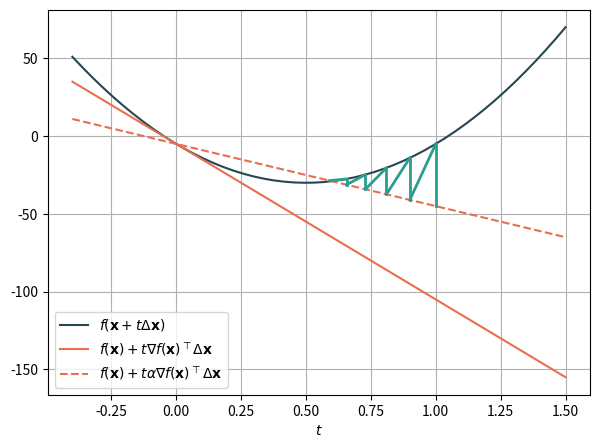

Here is the Python script that generated this plot: (Note: this script raises an exception after producing the figure.)
# -*- coding: utf-8 -*-
"""
Created on Tue 19 Jan 2016
Last update: Tue 14 Feb 2016

@author: Michiel Stock
michielfmstock@gmail.com

Some functions for Chapter 01: Unconstrained optimization
"""

import numpy as np
import sympy as sp
#from unconstrained import gradient_descent, newtons_method, coordinate_descent
import matplotlib.pyplot as plt
from sys import path
#path.append('../../helpers/')
#from plotting import plot_contour, add_path, blue, red, green, yellow, orange

blue = '#264653'
green = '#2a9d8f'
yellow = '#e9c46a'
orange = '#f4a261'
red = '#e76f51'
black = '#50514F'

# VISUALIZATION
# -------------


def plot_contour(f, xlim, ylim, ax, plot_f=True):
    '''
    Plots the contour of a 2D function to be minimized
    '''
    xvals = np.linspace(*xlim)
    yvals = np.linspace(*ylim)
    X, Y = np.meshgrid(xvals, yvals)
    Z = np.reshape(list(map(f, zip(X.ravel().tolist(), Y.ravel().tolist()))),
                   X.shape)
    ax.contour(X, Y, Z)
    if plot_f: ax.contourf(X, Y, Z, cmap='bone')


def add_path(ax, x_steps, col='b', label=''):
    '''
    Adds a path of an opitmization algorithm to a figure
    '''
    ax.plot([x[0] for x in x_steps], [x[1] for x in x_steps], c=col, label=label)

def show_condition(gamma, theta):
    quad_gamma = lambda x : quadratic(x, gamma, theta)
    x0 = np.array([[10.], [1.]])
    d_quad_gamma = lambda x : grad_quadratic(x, gamma, theta)
    dd_quad_gamma = lambda x : hessian_quadratic(x, gamma, theta)
    xstar_gd, x_steps_gd, f_steps_gd = gradient_descent(quad_gamma,
                                                    x0.copy(),
                                                     d_quad_gamma,
                                                     nu=1e-6, trace=True)
    xstar_cd, x_steps_cd, f_steps_cd = coordinate_descent(quad_gamma,
                                                    x0.copy(),
                                                     d_quad_gamma,
                                                     nu=1e-6, trace=True)
    xstar_nm, x_steps_nm, f_steps_nm = newtons_method(quad_gamma, x0.copy(),
                                                   d_quad_gamma, dd_quad_gamma, epsilon=1e-6, trace=True)
    fig, ax1 = plt.subplots(ncols=1, figsize=(10, 10))
    plot_contour(quad_gamma, [-10, 10], [-11, 11], ax1)
    add_path(ax1, x_steps_gd, 'b', label='GD')
    add_path(ax1, x_steps_cd, 'r', label='CD')
    add_path(ax1, x_steps_nm, 'g', label='NM')
    ax1.legend(loc=3)
    print('Gradient descent iterations: {}'.format(len(x_steps_gd) - 1 ))
    print('Coordinate descent iterations: {}'.format(len(x_steps_cd) - 1 ))
    print('Newton\'s iterations: {}'.format(len(x_steps_nm) - 1))

def make_general_multidim_problem(n, m):
    """
    Generates the function, gradient and Hessian of a problem
    of the form

    f(x) = x^T C x - sum_i log(b_i - a_i^T x)

    where n is the dimension of the problem and m the rank

    the parameters a and b are generated randomly
    """
    a = np.random.randn(n, m) * np.random.binomial(1, 0.25, (n, m))
    b = np.random.rand(m, 1) * 10
    C = np.diag(np.random.rand(n)) * 10

    fun = lambda x : np.sum(np.array(x).T.dot(C).dot( x) - np.log(np.maximum(b - a.T.dot( x), 0) + 1e-40).sum())
    grad_fun = lambda x : 2 * C.dot(x) + np.sum(a / (b - a.T.dot(x)).T, axis=1, keepdims=True)
    hessian_fun = lambda x : 2 * C + (a / ((b - a.T.dot(x))**2).T).dot(a.T)
    return fun, grad_fun, hessian_fun

# EXAMPLES
# --------

# example of inexact line search

def show_inexact_ls(alpha=0.4, beta=0.9, Dx=10):
    """
    Demonstration of the hyperparameters of inexact line search
    """
    fig, ax = plt.subplots(figsize=(7, 5))
    f = lambda x : x**2 - 10*x - 5
    df = lambda x : 2*x - 10
    t_begin = -0.4
    t_end = 1.5
    tvals = np.linspace(t_begin, t_end)
    ax.plot(tvals, f(tvals * Dx), color=blue,
                label=r'$f(\mathbf{x}+t\Delta \mathbf{x})$')
    ax.plot(tvals, f(0) + tvals * df(0) * Dx, color=red,
                label=r'$f(\mathbf{x})+t\nabla f(\mathbf{x})^\top \Delta \mathbf{x}$')
    ax.plot(tvals, f(0) + tvals * df(0) * alpha * Dx, color=red, ls='--',
                label=r'$f(\mathbf{x})+t\alpha\nabla f(\mathbf{x})^\top \Delta \mathbf{x}$')
    t = 1
    n_steps = 0
    while f(t * Dx) > f(0) + alpha * t * df(0) * Dx:
        ax.plot([t, t], [f(t * Dx), f(0) + alpha * t * df(0) * Dx], color=green,
                                    lw=2)
        f_old = f(t * Dx)
        t *= beta
        ax.plot([t, t / beta], [f(0) + alpha * t * df(0) * Dx, f_old],
                                    color=green, lw=2)
        n_steps += 1
    print('Converged after {} steps'.format(n_steps))
    ax.set_xlabel('$t$')
    ax.grid()
    ax.legend(loc=3)
    return fig


# defining the quadric function, gradient and hessian

from numpy import cos, sin

def get_transformation_matrix(gamma, theta):
    rot = np.array([[cos(theta), sin(theta)],
            [sin(theta), cos(theta)]])
    scaling = np.diag([1, gamma])
    return rot.T.dot(scaling).dot(rot)

def quadratic(x, gamma=10, theta=0.0):
    x = np.array(x).reshape((-1, 1))
    C = get_transformation_matrix(gamma, theta)
    return np.sum(0.5 * x.T.dot(C).dot(x))
    #return 0.5 * (x[0]**2 + gamma * x[1]**2)

def grad_quadratic(x, gamma=10, theta=0.0):
    x = np.array(x).reshape((-1, 1))
    C = get_transformation_matrix(gamma, theta)
    return C.dot(x)
    #return np.array([x[0], gamma * x[1]])

def hessian_quadratic(x, gamma=10, theta=0.0):
    C = get_transformation_matrix(gamma, theta)
    return C
    #return np.array([[1, 0], [0, gamma]])


# defining the non-quadric function, gradient and hessian


x1_, x2_ = sp.symbols('x1, x2')

nonquad_expr = sp.log(sp.exp(x1_ + 3 * x2_ - 0.1) + sp.exp(x1_ - 3 * x2_ - 0.1) +
                    sp.exp(-x1_ - 0.1))
#nonquad_expr /= 10
nonquadratic_f = sp.lambdify((x1_, x2_), nonquad_expr, np)
nonquadratic = lambda x : nonquadratic_f(x[0],x[1])
grad_nonquadratic_f = sp.lambdify((x1_, x2_), [nonquad_expr.diff(x1_),
                                  nonquad_expr.diff(x2_)], np)
grad_nonquadratic = lambda x : np.array(grad_nonquadratic_f(x[0], x[1]))

nqdx1dx1 = sp.lambdify((x1_, x2_), nonquad_expr.diff(x1_).diff(x1_), np)
nqdx1dx2 = sp.lambdify((x1_, x2_), nonquad_expr.diff(x1_).diff(x2_), np)
nqdx2dx2 = sp.lambdify((x1_, x2_), nonquad_expr.diff(x2_).diff(x2_), np)

def hessian_nonquadratic(x):
    return np.array([[nqdx1dx1(x[0,:], x[1,:]), nqdx1dx2(x[0,:], x[1,:])],
                     [nqdx1dx2(x[0], x[1]), nqdx2dx2(x[0], x[1])]]).reshape(2,2)

# example of of directions for steepest descent

def plot_vector(x, dx, ax, col, label=None):
    """
    Add a vector to a plot
    """
    ax.arrow(x[0], x[1], dx[0], dx[1], fc=col, ec=col,
            head_width=0.1)

def get_unit_circle(order=2, P=None, scale=0.5):
    """
    Get a matrix with 500 xy coordinates for the unit circle around x
    """
    X = np.zeros((500, 2))
    X[:,0] = np.cos(np.linspace(0, 2*np.pi, 500))
    X[:,1] = np.sin(np.linspace(0, 2*np.pi, 500))
    X /= np.linalg.norm(X, axis=1, ord=order).reshape((-1, 1))
    if P is not None:
        X /= (((X.dot(P)) * X).sum(1).reshape((-1, 1)))**0.5
    return X * scale

def get_steepest_descent(X, dx):
    return X[np.argmax(X.dot(dx))].reshape((-1, 1))

def show_steepest_descent_gradients(x, ax):
    plot_contour(nonquadratic, (-2, 2), (-1, 1), ax, plot_f=False)
    ax.scatter(x[0], x[1], c=black, label=r'$x$')

    # gradient + L_2
    neg_grad = -grad_nonquadratic(x)
    neg_grad /= np.linalg.norm(neg_grad)  # normalize
    neg_grad *= 0.4
    plot_vector(x, neg_grad , ax, red, '$\nabla f(x)')
    X2 = get_unit_circle(2, scale=0.4) + x.reshape((1, 2))
    ax.plot(X2[:, 0], X2[:, 1], c=red, label='$L_2$ norm')

    # L1 norm
    X1 = get_unit_circle(1, scale=0.4)
    dx_l1 = get_steepest_descent(X1, neg_grad)
    plot_vector(x, dx_l1.ravel(), ax, green)
    X1 += x.reshape((1, 2))
    ax.plot(X1[:, 0], X1[:, 1], c=green, label='$L_1$ norm')

    # scaling along axes
    X_P = get_unit_circle(2, P=np.diag([1, 4]))
    dx_P = get_steepest_descent(X_P, neg_grad)
    plot_vector(x, dx_P.ravel(), ax, blue)
    X_P += x.reshape((1, 2))
    ax.plot(X_P[:, 0], X_P[:, 1], c=blue, label='$P$ norm')

    # scaling using Hessian
    X_H = get_unit_circle(2, P=hessian_nonquadratic(x.reshape((-1, 1))),
                scale=0.1)
    dx_H = get_steepest_descent(X_H, neg_grad)
    plot_vector(x, dx_H.ravel(), ax, orange)
    X_H += x.reshape((1, -1))
    ax.plot(X_H[:, 0], X_H[:, 1], c=orange, label='Hessian norm')

    ax.legend(loc=3)

X1_cent = np.random.multivariate_normal([0, 0],  [[2, 1], [1, 3]], 20)
X2_cent = np.random.multivariate_normal([0, 0],  [[2, 1], [1, 3]], 20)

direction = np.array([1, -1.2])

sigmoid = lambda t : np.exp(t) / (1 + np.exp(t))

def logistic_toy(separation=0, log_lambda=1):
    fig, (ax0, ax1) = plt.subplots(ncols=2, figsize=(10, 5))
    X1 = X1_cent - separation * direction/2
    X2 = X2_cent + separation * direction/2
    ax0.scatter(X1[:,0], X1[:,1], c=orange, s=50, label='Class 1')
    ax0.scatter(X2[:,0], X2[:,1], marker='^', c=blue, s=50, label='Class 2')
    ax0.legend(loc=0)
    ax0.set_xlabel('x1')
    ax0.set_ylabel('x2')
    ax0.set_title('Scatterplot of observations')

    cross_entropy = lambda l, p : - (l * np.log(p))[p>0]
    loss_toy = lambda w : np.sum(np.log(sigmoid(X1.dot(w)))) +\
        np.sum(np.log(1 - sigmoid(X2.dot(w)))) + 10**log_lambda * np.sum(np.array(w)**2)
    plot_contour(loss_toy, (-6, 6), (-6, 6), ax1)
    ax1.set_xlabel('w1')
    ax1.set_ylabel('w2')
    ax1.set_title('Contours of likelihood function')

if __name__ == '__main__':
    # make figure
    fig = show_inexact_ls(alpha=0.4, beta=0.9, Dx=10)
    fig.savefig('Figures/btls.png')
